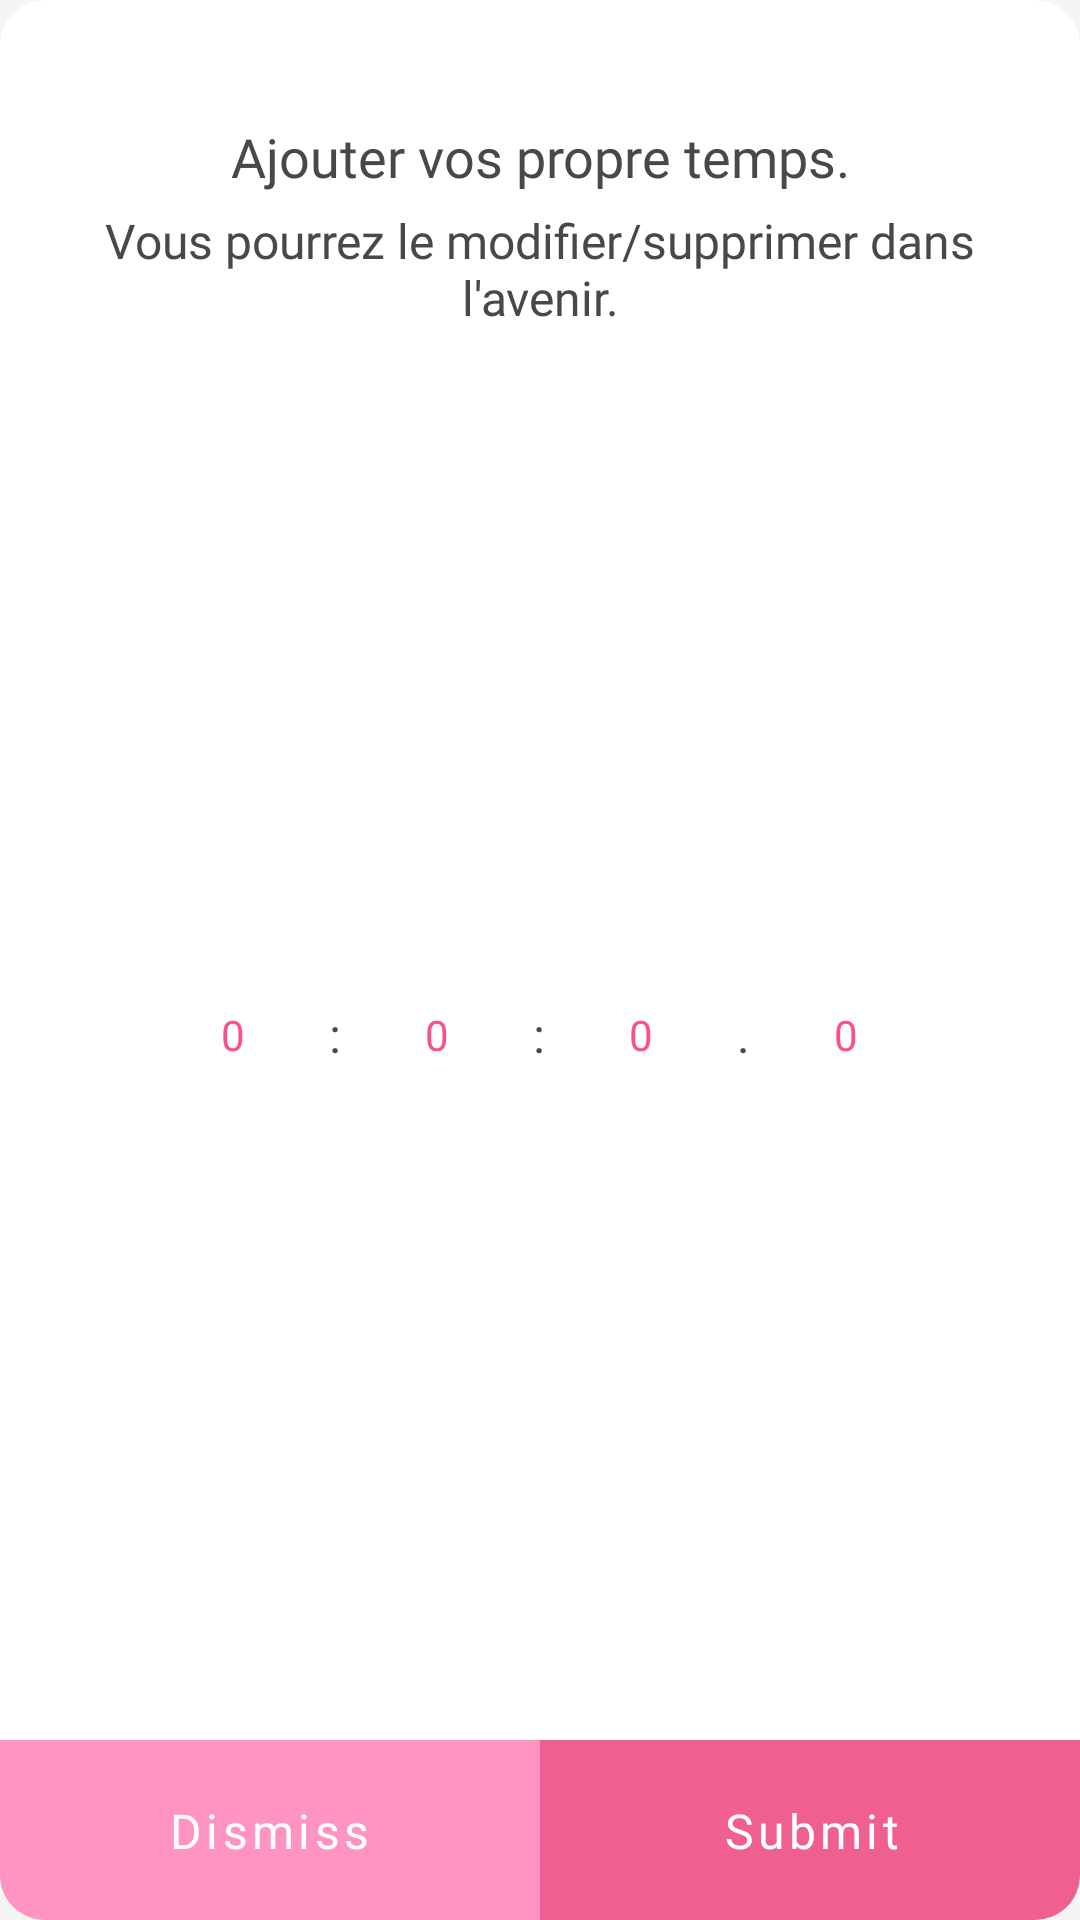

Write the Android layout XML for this screen, with the resource values it uses.
<!-- AndroidManifest.xml: application theme Theme.SrApp -->
<!-- res/layout/dialog_add_time.xml -->
<?xml version="1.0" encoding="utf-8"?>
<androidx.cardview.widget.CardView xmlns:android="http://schemas.android.com/apk/res/android"
    xmlns:app="http://schemas.android.com/apk/res-auto"
    android:layout_width="350dp"
    android:layout_height="400dp"
    android:layout_gravity="center"
    app:cardCornerRadius="15dp"
    app:cardElevation="0dp">

    <RelativeLayout
        android:layout_width="match_parent"
        android:layout_height="match_parent">

        <LinearLayout
            android:id="@+id/linearLayout3"
            android:layout_width="match_parent"
            android:layout_height="wrap_content"
            android:layout_alignParentTop="true"
            android:layout_marginStart="30dp"
            android:layout_marginTop="40dp"
            android:layout_marginEnd="30dp"
            android:gravity="center"
            android:orientation="vertical">

            <TextView
                android:layout_width="match_parent"
                android:layout_height="wrap_content"
                android:fontFamily="@font/gilroy_extra_bold"
                android:gravity="center"
                android:text="Ajouter vos propre temps."
                android:textColor="@color/on_surface"
                android:textSize="18sp" />

            <TextView
                android:layout_width="match_parent"
                android:layout_height="wrap_content"
                android:layout_marginTop="5dp"
                android:fontFamily="@font/gilroy_light"
                android:gravity="center"
                android:text="Vous pourrez le modifier/supprimer dans l'avenir."
                android:textColor="@color/on_surface"
                android:textSize="16sp" />


        </LinearLayout>

        <LinearLayout
            android:id="@+id/linearLayout"
            android:layout_width="match_parent"
            android:layout_height="wrap_content"
            android:layout_above="@id/linearLayout2"
            android:layout_below="@+id/linearLayout3"

            android:gravity="center">

            <NumberPicker
                android:id="@+id/hour_picker"
                android:layout_width="wrap_content"
                android:layout_height="100dp"
                android:theme="@style/AppTheme.Picker" />

            <TextView
                android:layout_width="wrap_content"
                android:layout_height="wrap_content"
                android:fontFamily="@font/gilroy_light"
                android:text=":"
                android:textColor="@color/on_surface"
                android:textSize="16dp" />

            <NumberPicker
                android:id="@+id/minute_picker"
                android:layout_width="wrap_content"
                android:layout_height="100dp"
                android:theme="@style/AppTheme.Picker" />

            <TextView
                android:layout_width="wrap_content"
                android:layout_height="wrap_content"
                android:fontFamily="@font/gilroy_light"
                android:text=":"
                android:textColor="@color/on_surface"
                android:textSize="16dp" />

            <NumberPicker
                android:id="@+id/second_picker"
                android:layout_width="wrap_content"
                android:layout_height="100dp"
                android:theme="@style/AppTheme.Picker" />

            <TextView
                android:layout_width="wrap_content"
                android:layout_height="wrap_content"
                android:fontFamily="@font/gilroy_light"
                android:text="."
                android:textColor="@color/on_surface"
                android:textSize="16dp" />

            <NumberPicker
                android:id="@+id/millisecond_picker"
                android:layout_width="wrap_content"
                android:layout_height="100dp"
                android:theme="@style/AppTheme.Picker" />

        </LinearLayout>

        <LinearLayout
            android:id="@+id/linearLayout2"
            android:layout_width="match_parent"
            android:layout_height="60dp"
            android:layout_alignParentBottom="true">


            <com.google.android.material.button.MaterialButton
                android:id="@+id/dismiss_button"
                android:layout_width="match_parent"
                android:layout_height="match_parent"
                android:layout_marginStart="-1dp"
                android:layout_marginBottom="-1dp"
                android:layout_weight="1"
                android:background="@drawable/shape_left_button_popup"
                android:fontFamily="@font/gilroy_light"
                android:text="Dismiss"
                android:textAllCaps="false"
                android:textSize="16sp"
                app:backgroundTint="@color/pink_gradient_light_variant"
                app:cornerRadius="0dp">

            </com.google.android.material.button.MaterialButton>

            <com.google.android.material.button.MaterialButton
                android:id="@+id/submit_button"
                android:layout_width="match_parent"
                android:layout_height="match_parent"
                android:layout_marginEnd="-1dp"
                android:layout_marginBottom="-1dp"
                android:layout_weight="1"
                android:background="@drawable/shape_right_button_popup"
                android:elevation="0dp"
                android:fontFamily="@font/gilroy_light"
                android:text="Submit"
                android:textAllCaps="false"
                android:textSize="16sp"
                app:backgroundTint="@color/pink_gradient_light">

            </com.google.android.material.button.MaterialButton>

        </LinearLayout>

    </RelativeLayout>


</androidx.cardview.widget.CardView>
<!-- resources referenced by this layout -->
<resources>
  <color name="on_surface">#484848</color>
  <color name="pink_gradient_light">#ef5f91</color>
  <color name="pink_gradient_light_variant">#ff94c2</color>
  <!-- drawable shape_left_button_popup (drawable) -->
  <?xml version="1.0" encoding="utf-8"?>
  <shape xmlns:android="http://schemas.android.com/apk/res/android">
  
      <corners android:bottomLeftRadius="15dp" />
      android:background="?attr/selectableItemBackground"
      <solid android:color="@color/pink_gradient_light_variant" />
  
  </shape>
  <!-- drawable shape_right_button_popup (drawable-mdpi) -->
  <?xml version="1.0" encoding="utf-8"?>
  <shape xmlns:android="http://schemas.android.com/apk/res/android">
  
      <corners android:bottomRightRadius="15dp" />
  
      <solid android:color="@color/pink_gradient_light" />
  
  </shape>
  <style name="AppTheme.Picker" parent="Theme.AppCompat.Light.NoActionBar">
          <item name="android:textColorPrimary">@color/pink_gradient</item>
          <item name="colorControlNormal">@color/transparent</item>
      </style>
  <style name="Theme.SrApp" parent="Theme.MaterialComponents.DayNight.NoActionBar">
          <item name="colorPrimary">@color/primary</item>
          <item name="colorOnPrimary">@color/on_primary</item>
          <item name="colorOnBackground">@color/on_background</item>
          <item name="android:colorBackground">@color/background</item>
          <item name="switchStyle">@style/Widget.App.Switch</item>
          <item name="android:textColorSecondary">@color/white</item>
          <item name="colorSurface">@color/surface</item>
          <item name="colorOnSurface">@color/on_surface</item>
          <item name="android:statusBarColor">@android:color/transparent</item>
          
          <item name="android:windowContentTransitions">true</item>
      </style>
  <color name="pink_gradient">#FC5185</color>
  <color name="transparent">#00ffffff</color>
  <color name="primary">#FC5185</color>
  <color name="on_primary">#ffffff</color>
  <color name="on_background">#000000</color>
  <color name="background">#F5F5F5</color>
  <style name="Widget.App.Switch" parent="Widget.MaterialComponents.CompoundButton.Switch">
          <item name="materialThemeOverlay">@style/ThemeOverlay.App.Switch</item>
      </style>
  <color name="white">#ffffff</color>
  <color name="surface">#FFFFFF</color>
  <style name="ThemeOverlay.App.Switch" parent="">
          <item name="colorSecondary">@color/pink_gradient</item>
      </style>
</resources>
